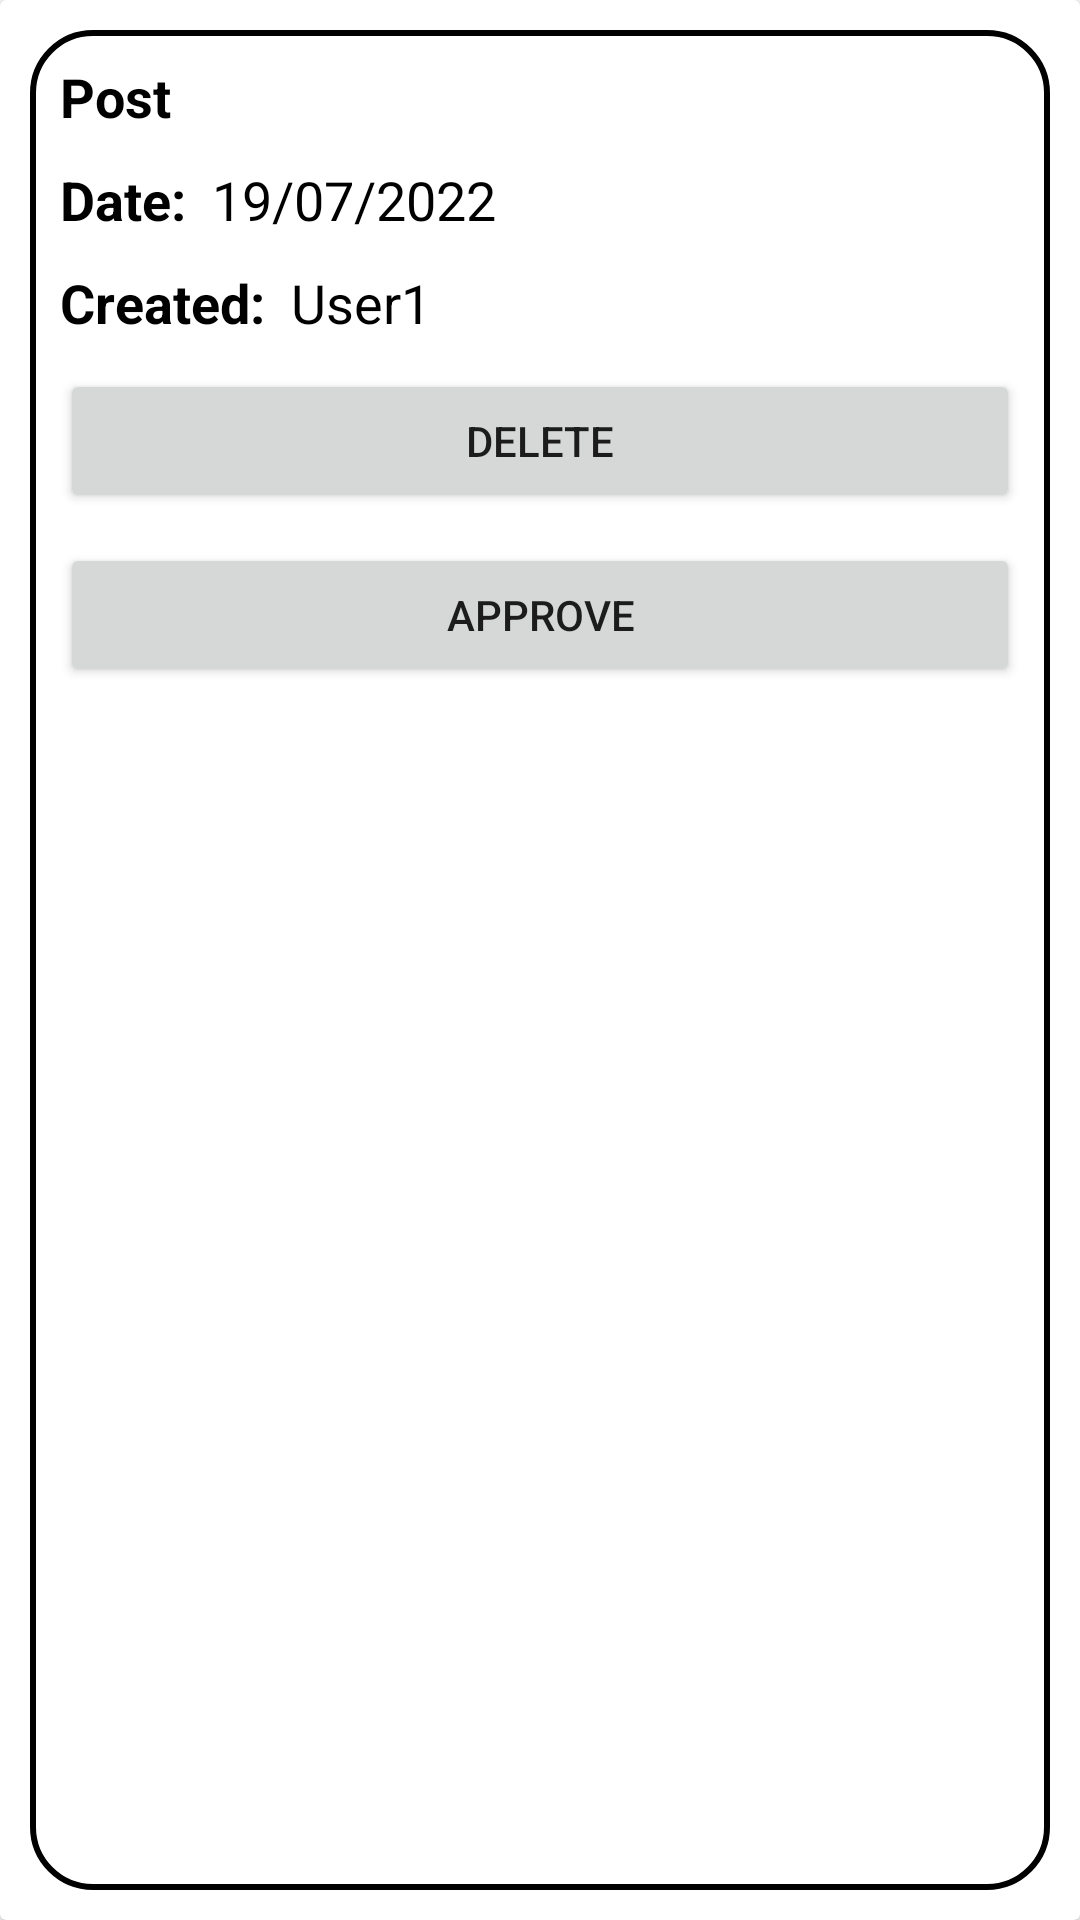

Here is an Android app screen rendered from its layout file. Give the layout XML and the strings, colors and styles it references.
<!-- AndroidManifest.xml: application theme Theme.SquliteDemo -->
<!-- res/layout/admin_posts_item.xml -->
<?xml version="1.0" encoding="utf-8"?>
<androidx.cardview.widget.CardView xmlns:android="http://schemas.android.com/apk/res/android"
    android:layout_width="match_parent"
    android:layout_height="wrap_content"
    android:orientation="vertical">

    <LinearLayout
        android:layout_width="match_parent"
        android:layout_height="match_parent"
        android:layout_margin="10dp"
        android:background="@drawable/card_bg"
        android:orientation="vertical"
        android:padding="10dp">

        <TextView
            android:id="@+id/post"
            android:layout_width="match_parent"
            android:layout_height="wrap_content"
            android:text="Post"
            android:textColor="@color/black"
            android:textSize="18sp"
            android:textStyle="bold" />

        <LinearLayout
            android:layout_width="match_parent"
            android:layout_height="wrap_content"
            android:orientation="horizontal">

            <TextView
                android:layout_width="wrap_content"
                android:layout_height="wrap_content"
                android:layout_marginTop="10dp"
                android:text="Date:  "
                android:textColor="@color/black"
                android:textSize="18sp"
                android:textStyle="bold" />

            <TextView
                android:id="@+id/postDate"
                android:layout_width="wrap_content"
                android:layout_height="wrap_content"
                android:layout_marginTop="10dp"
                android:text="19/07/2022"
                android:textColor="@color/black"
                android:textSize="18sp" />

        </LinearLayout>

        <LinearLayout
            android:layout_width="match_parent"
            android:layout_height="wrap_content"
            android:orientation="horizontal">

            <TextView
                android:layout_width="wrap_content"
                android:layout_height="wrap_content"
                android:layout_marginTop="10dp"
                android:text="Created:  "
                android:textColor="@color/black"
                android:textSize="18sp"
                android:textStyle="bold" />

            <TextView
                android:id="@+id/postCreatedBy"
                android:layout_width="wrap_content"
                android:layout_height="wrap_content"
                android:layout_marginTop="10dp"
                android:text="User1"
                android:textColor="@color/black"
                android:textSize="18sp" />

        </LinearLayout>

        <Button
            android:id="@+id/deletePost"
            android:layout_width="match_parent"
            android:layout_height="wrap_content"
            android:layout_marginTop="10dp"
            android:text="Delete" />

        <Button
            android:id="@+id/approvePost"
            android:layout_width="match_parent"
            android:layout_height="wrap_content"
            android:layout_marginTop="10dp"
            android:text="Approve" />

    </LinearLayout>
</androidx.cardview.widget.CardView>
<!-- resources referenced by this layout -->
<resources>
  <!-- drawable card_bg (drawable) -->
  <?xml version="1.0" encoding="utf-8"?>
  <shape xmlns:android="http://schemas.android.com/apk/res/android"
      android:shape="rectangle">
  
      <corners android:radius="20dp"/>
      <stroke android:color="@color/black" android:width="2dp"/>
  
  </shape>
  <style name="Theme.SquliteDemo" parent="Theme.MaterialComponents.DayNight.NoActionBar">
          
          <item name="colorPrimary">@color/purple_500</item>
          <item name="colorPrimaryVariant">@color/purple_700</item>
          <item name="colorOnPrimary">@color/white</item>
          
          <item name="colorSecondary">@color/teal_200</item>
          <item name="colorSecondaryVariant">@color/teal_700</item>
          <item name="colorOnSecondary">@color/black</item>
          
          <item name="android:statusBarColor">@color/white</item>
          
      </style>
  <!-- not gathered from this repository: default colours our renderer supplied (Android Studio template values) -->
  <color name="purple_500">#FF6200EE</color>
  <color name="purple_700">#FF3700B3</color>
  <color name="teal_200">#FF03DAC5</color>
  <color name="teal_700">#FF018786</color>
  <color name="black">#FF000000</color>
  <color name="white">#FFFFFFFF</color>
</resources>
